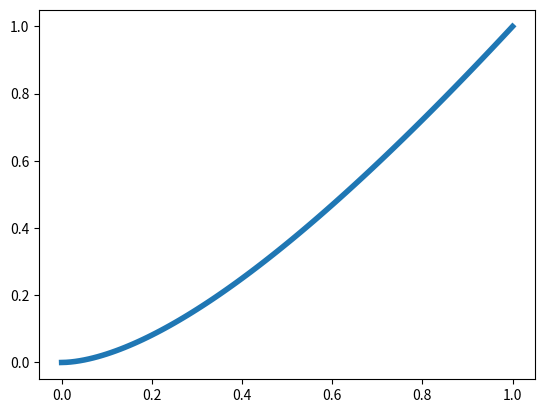

This chart was generated by the following Python code:
import numpy as np
import matplotlib.pyplot as plt

def E(x):
    y=0.5*(1.+np.sqrt(1.-x**2))
    return -y*np.log2(y) - (1.-y)*np.log2(1.-y)

x=np.linspace(1e-5,1.-1e-5,101)

plt.plot(x, E(x), "-",
         linewidth=4)
plt.show()

